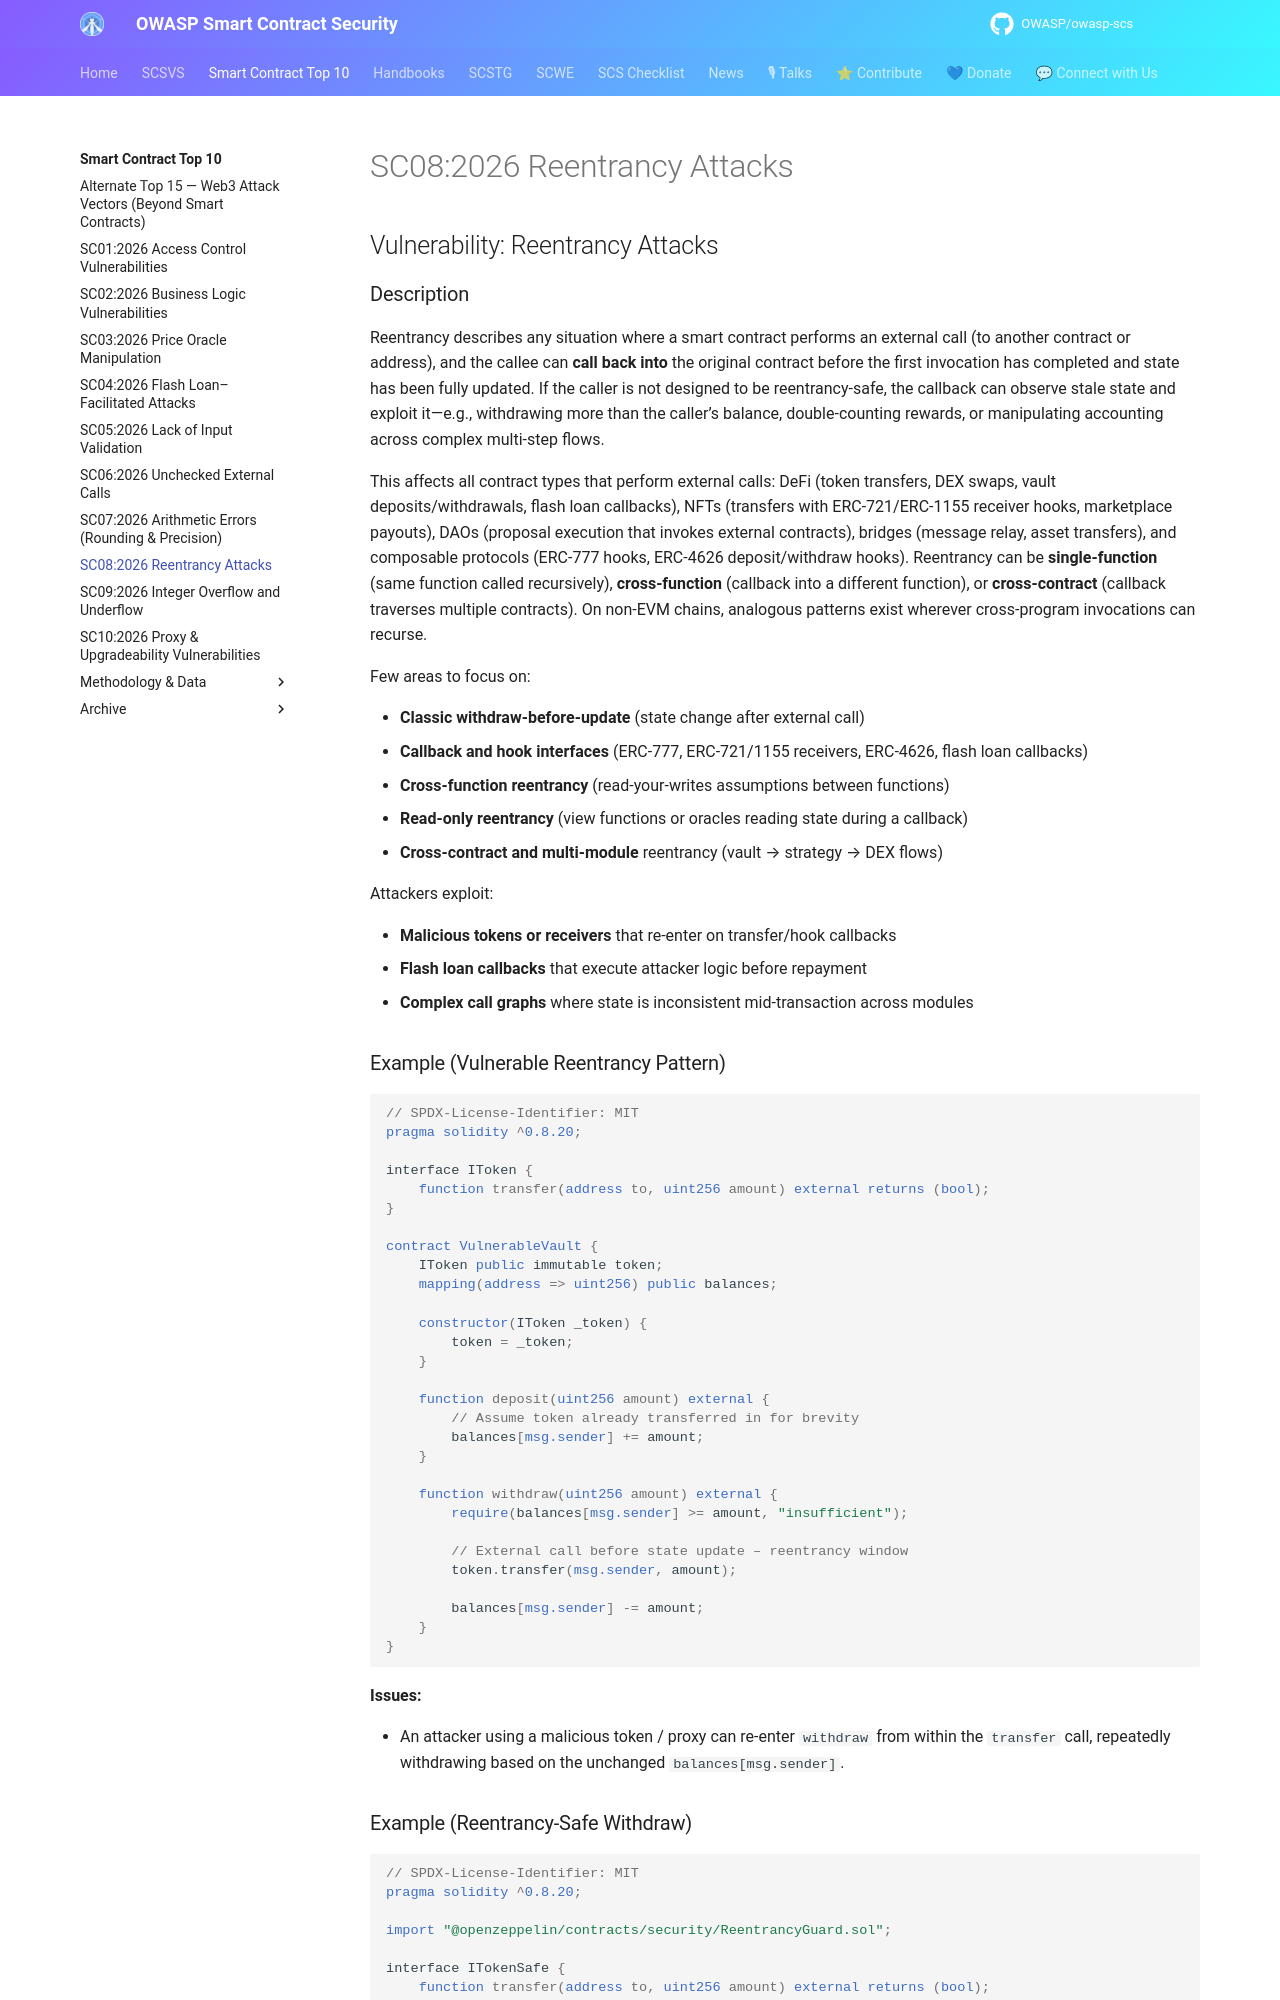

repository: OWASP/owasp-scs · page: sctop10/SC08-ReentrancyAttacks/index.html · generator: mkdocs

---
id: SC08
title: SC08:2026 Reentrancy Attacks
hide:
  - toc
---

## Vulnerability: Reentrancy Attacks

### Description

Reentrancy describes any situation where a smart contract performs an external call (to another contract or address), and the callee can **call back into** the original contract before the first invocation has completed and state has been fully updated. If the caller is not designed to be reentrancy-safe, the callback can observe stale state and exploit it—e.g., withdrawing more than the caller’s balance, double-counting rewards, or manipulating accounting across complex multi-step flows.

This affects all contract types that perform external calls: DeFi (token transfers, DEX swaps, vault deposits/withdrawals, flash loan callbacks), NFTs (transfers with ERC-721/ERC-1155 receiver hooks, marketplace payouts), DAOs (proposal execution that invokes external contracts), bridges (message relay, asset transfers), and composable protocols (ERC-777 hooks, ERC-4626 deposit/withdraw hooks). Reentrancy can be **single-function** (same function called recursively), **cross-function** (callback into a different function), or **cross-contract** (callback traverses multiple contracts). On non-EVM chains, analogous patterns exist wherever cross-program invocations can recurse.

Few areas to focus on:

- **Classic withdraw-before-update** (state change after external call)
- **Callback and hook interfaces** (ERC-777, ERC-721/1155 receivers, ERC-4626, flash loan callbacks)
- **Cross-function reentrancy** (read-your-writes assumptions between functions)
- **Read-only reentrancy** (view functions or oracles reading state during a callback)
- **Cross-contract and multi-module** reentrancy (vault → strategy → DEX flows)

Attackers exploit:

- **Malicious tokens or receivers** that re-enter on transfer/hook callbacks
- **Flash loan callbacks** that execute attacker logic before repayment
- **Complex call graphs** where state is inconsistent mid-transaction across modules

### Example (Vulnerable Reentrancy Pattern)

```solidity
// SPDX-License-Identifier: MIT
pragma solidity ^0.8.20;

interface IToken {
    function transfer(address to, uint256 amount) external returns (bool);
}

contract VulnerableVault {
    IToken public immutable token;
    mapping(address => uint256) public balances;

    constructor(IToken _token) {
        token = _token;
    }

    function deposit(uint256 amount) external {
        // Assume token already transferred in for brevity
        balances[msg.sender] += amount;
    }

    function withdraw(uint256 amount) external {
        require(balances[msg.sender] >= amount, "insufficient");

        // External call before state update – reentrancy window
        token.transfer(msg.sender, amount);

        balances[msg.sender] -= amount;
    }
}
```

**Issues:**

- An attacker using a malicious token / proxy can re-enter `withdraw` from within the `transfer` call, repeatedly withdrawing based on the unchanged `balances[msg.sender]`.
